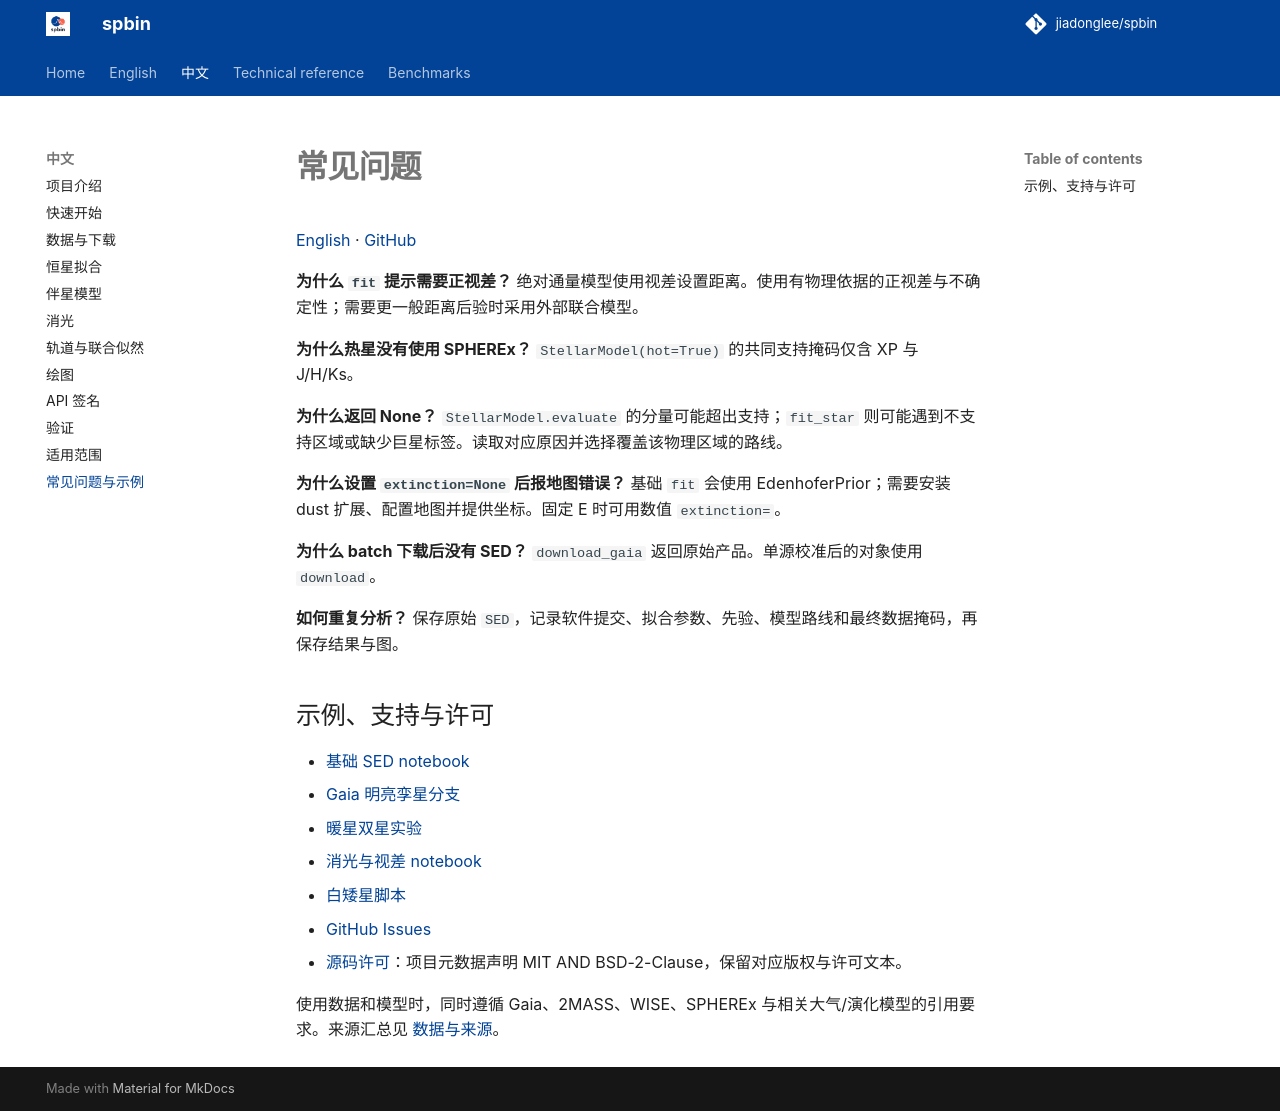

repository: jiadonglee/sedkit · page: zh/faq/index.html · generator: mkdocs

# 常见问题

[English](../en/faq.md) · [GitHub](https://github.com/jiadonglee/spbin)


**为什么 `fit` 提示需要正视差？** 绝对通量模型使用视差设置距离。使用有物理依据的正视差与不确定性；需要更一般距离后验时采用外部联合模型。

**为什么热星没有使用 SPHEREx？** `StellarModel(hot=True)` 的共同支持掩码仅含 XP 与 J/H/Ks。

**为什么返回 None？** `StellarModel.evaluate` 的分量可能超出支持；`fit_star` 则可能遇到不支持区域或缺少巨星标签。读取对应原因并选择覆盖该物理区域的路线。

**为什么设置 `extinction=None` 后报地图错误？** 基础 `fit` 会使用 EdenhoferPrior；需要安装 dust 扩展、配置地图并提供坐标。固定 E 时可用数值 `extinction=`。

**为什么 batch 下载后没有 SED？** `download_gaia` 返回原始产品。单源校准后的对象使用 `download`。

**如何重复分析？** 保存原始 `SED`，记录软件提交、拟合参数、先验、模型路线和最终数据掩码，再保存结果与图。


## 示例、支持与许可

- [基础 SED notebook](https://github.com/jiadonglee/spbin/blob/main/examples/01_sed_fit.ipynb)
- [Gaia 明亮孪星分支](https://github.com/jiadonglee/spbin/blob/main/examples/02_gaia_orbit_twin.ipynb)
- [暖星双星实验](https://github.com/jiadonglee/spbin/blob/main/examples/03_warm_binaries.ipynb)
- [消光与视差 notebook](https://github.com/jiadonglee/spbin/blob/main/examples/05_extinction_parallax.ipynb)
- [白矮星脚本](https://github.com/jiadonglee/spbin/blob/main/examples/06_whitedwarf.py)
- [GitHub Issues](https://github.com/jiadonglee/spbin/issues)
- [源码许可](https://github.com/jiadonglee/spbin/blob/main/LICENSE)：项目元数据声明 MIT AND BSD-2-Clause，保留对应版权与许可文本。

使用数据和模型时，同时遵循 Gaia、2MASS、WISE、SPHEREx 与相关大气/演化模型的引用要求。来源汇总见 [数据与来源](../data.md)。
